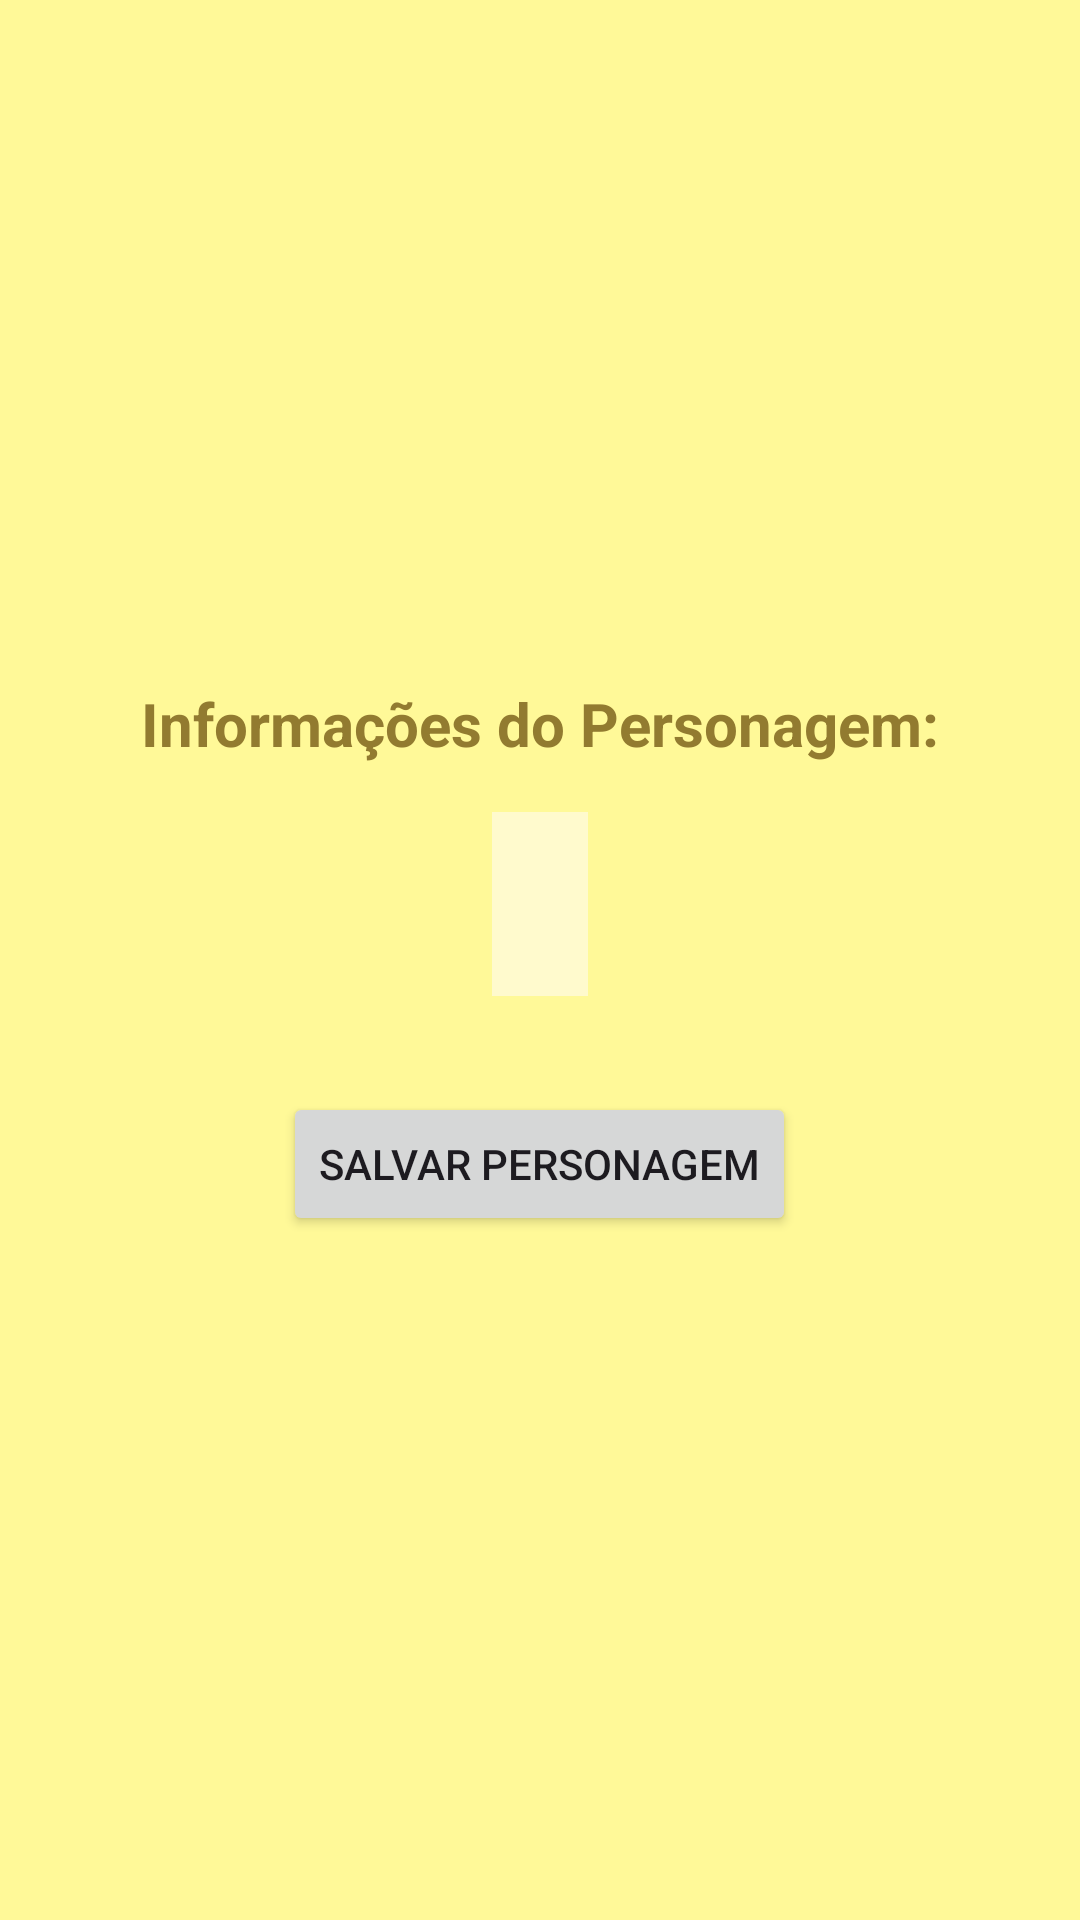

Here is an Android app screen rendered from its layout file. Give the layout XML and the strings, colors and styles it references.
<!-- AndroidManifest.xml: application theme Theme.MyPersistencia -->
<!-- res/layout/activity_resultados.xml -->
<?xml version="1.0" encoding="utf-8"?>
<LinearLayout xmlns:android="http://schemas.android.com/apk/res/android"
    android:layout_width="match_parent"
    android:layout_height="match_parent"
    android:orientation="vertical"
    android:padding="16dp"
    android:gravity="center"
    android:background="#fff998"
    >

    <TextView
        android:id="@+id/textInfoPersonagem"
        android:layout_width="wrap_content"
        android:layout_height="wrap_content"
        android:text="Informações do Personagem:"
        android:textSize="20sp"
        android:textColor="#927B30"
        android:textStyle="bold"
        android:layout_marginBottom="16dp" />

    <TextView
        android:id="@+id/txtResultado"
        android:layout_width="wrap_content"
        android:layout_height="wrap_content"
        android:layout_marginBottom="32dp"
        android:background="#FFFACD"
        android:gravity="center"
        android:padding="16dp"
        android:shadowColor="#000000"
        android:shadowDx="1"
        android:shadowDy="1"
        android:shadowRadius="2"
        android:text=""
        android:textColor="#382610"
        android:textSize="22sp"
        android:textStyle="bold"
        android:lineSpacingExtra="8dp"/>

    <Button
        android:id="@+id/btnSalvar"
        android:layout_width="wrap_content"
        android:layout_height="wrap_content"
        android:text="Salvar Personagem"
        android:layout_gravity="center" />

</LinearLayout>
<!-- resources referenced by this layout -->
<resources>
  <style name="Theme.MyPersistencia" parent="Base.Theme.MyPersistencia" />
  <style name="Base.Theme.MyPersistencia" parent="Theme.Material3.DayNight.NoActionBar">
          
          
      </style>
</resources>
